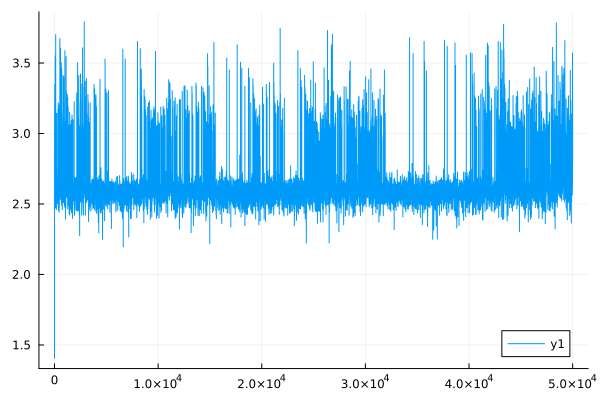

Data behind this chart, as committed beside it:
0	1.6047130664867952
1	1.404
2	2.259
3	1.833
4	3.041
5	2.84
6	2.927
7	2.864
8	2.629
9	2.6
10	2.592
11	2.573
12	2.842
13	2.804
14	3.193
15	3.169
16	2.905
17	2.891
18	2.619
19	2.602
20	2.77
21	2.754
22	3.242
23	3.216
24	3.18
25	3.16
26	3.222
27	3.214
28	3.35
29	3.33
30	3.269
31	3.192
32	2.677
33	2.631
34	3.19
35	3.161
36	3.18
37	3.169
38	2.925
39	2.905
40	2.699
41	2.666
42	3.187
43	3.162
44	2.953
45	2.942
46	2.824
47	2.822
48	3.043
49	3.029
50	3.274
51	3.247
52	3.059
53	3.045
54	2.822
55	2.796
56	2.876
57	2.832
58	3
59	2.996
60	3.044
... 49,940 more rows
